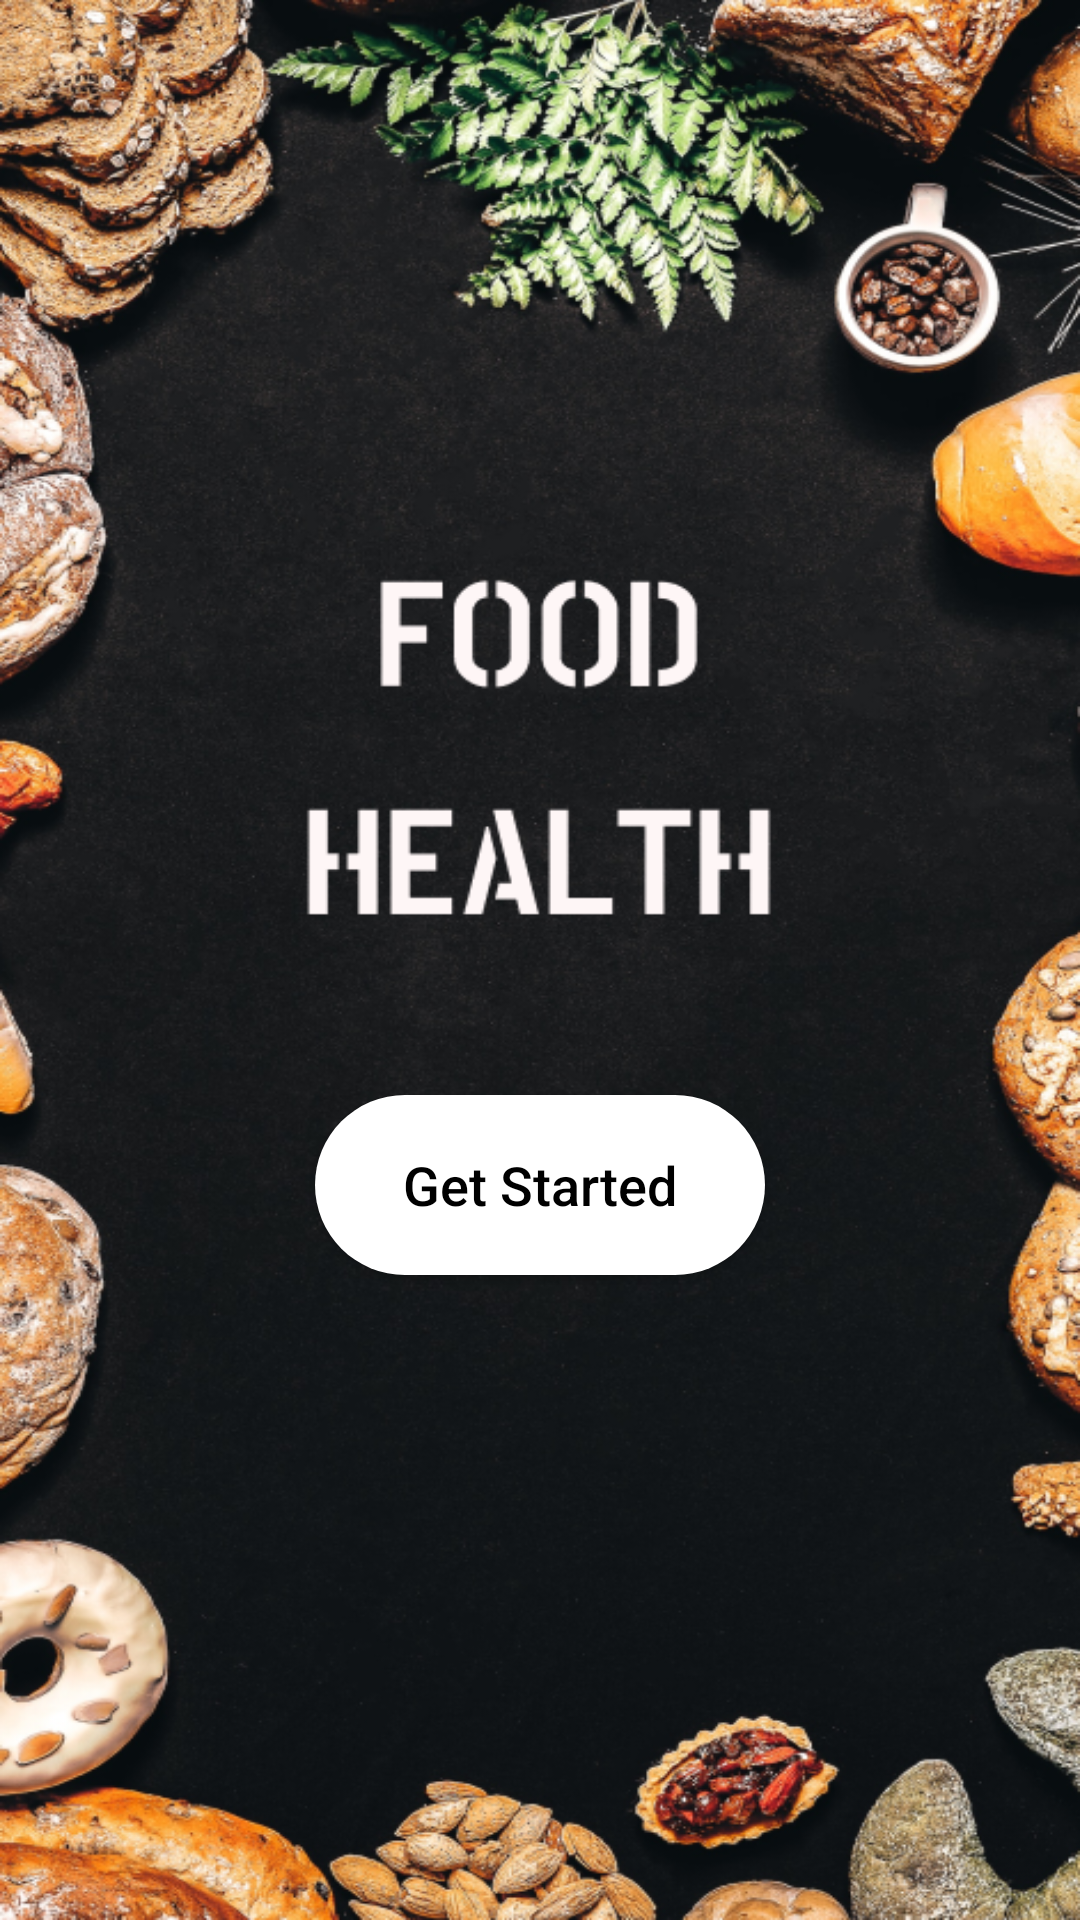

Produce the Android XML layout that renders to this screen, including the resource entries it uses.
<!-- AndroidManifest.xml: application theme Theme.FoodHealth -->
<!-- res/layout/activity_cover.xml -->
<?xml version="1.0" encoding="utf-8"?>
<LinearLayout
    xmlns:android="http://schemas.android.com/apk/res/android"
    xmlns:app="http://schemas.android.com/apk/res-auto"
    xmlns:tools="http://schemas.android.com/tools"
    android:layout_width="match_parent"
    android:layout_height="match_parent"
    tools:context=".CoverActivity"
    android:orientation="vertical"
    android:gravity="center"
    android:background="@drawable/cover">

    <Button
        android:id="@+id/btn_get"
        android:layout_width="150dp"
        android:layout_height="60dp"
        android:background="@drawable/gradle"
        android:backgroundTint="@color/white"
        android:hint="Get Started"
        android:textColorHint="@color/black"
        android:textSize="18dp"
        android:layout_marginTop="150dp"/>
</LinearLayout>
<!-- resources referenced by this layout -->
<resources>
  <!-- drawable cover: png bitmap (drawable, 694864 bytes) -->
  <!-- drawable gradle (drawable) -->
  <?xml version="1.0" encoding="utf-8"?>
  <shape xmlns:android="http://schemas.android.com/apk/res/android">
      <solid android:color="#D9D9D9"/>
      <corners android:radius="30dp"/>
  </shape>
  <style name="Theme.FoodHealth" parent="Theme.AppCompat.Light.NoActionBar">
          
          <item name="colorPrimary">@color/purple_500</item>
          <item name="colorPrimaryVariant">@color/purple_700</item>
          <item name="colorOnPrimary">@color/white</item>
          
          <item name="colorSecondary">@color/teal_200</item>
          <item name="colorSecondaryVariant">@color/teal_700</item>
          <item name="colorOnSecondary">@color/black</item>
          
          <item name="android:statusBarColor">?attr/colorPrimaryVariant</item>
          
      </style>
  <!-- not gathered from this repository: default colours our renderer supplied (Android Studio template values) -->
  <color name="purple_500">#FF6200EE</color>
  <color name="purple_700">#FF3700B3</color>
  <color name="teal_200">#FF03DAC5</color>
  <color name="teal_700">#FF018786</color>
  <color name="black">#FF000000</color>
  <color name="white">#FFFFFFFF</color>
</resources>
